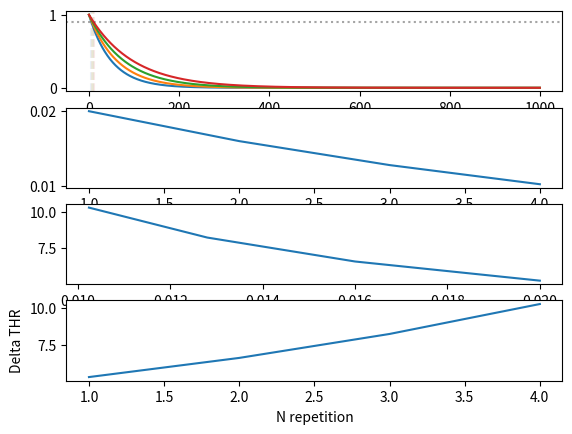

This figure's Python source:
import numpy as np
import matplotlib.pyplot as plt

N_ITER = 1000
THR = 0.9
PARAM = (0.02, 0.2)


def exp_forget(delta, fr):
    return np.exp(-fr*delta)


def forgetting_rate(n_pres):
    return PARAM[0] * (1-PARAM[1])**(n_pres-1)


def delta_threshold(fr):
    return - np.log(THR) / fr


def number_learnt(n_pres):
    delta_thr = delta_threshold(forgetting_rate(n_pres))
    print(delta_thr)
    n = np.zeros(len(n_pres), dtype=int)
    n[:] = (N_ITER - delta_thr) / n_pres
    n[n <= 0] = 0
    time_training = n * n_pres
    added_time = time_training + delta_thr
    print(added_time)
    assert np.all(added_time <= N_ITER)
    # r = np.zeros(len(n_pres), dtype=int) - 1
    # enough_time = (time_training + delta_thr) < N_ITER
    # r[enough_time] = delta_thr
    # not_enough_time = np.logical_not(enough_time)
    #
    #
    # n[long_training] = np.maximum(np.ones(np.sum(long_training)), N_ITER - time_training[long_training])
    # short_training =
    # for i in range(len(n_pres)):
    #     n = int()
    #     while True:
    #         time_training = n * n_pres[i]
    #         if time_training > delta_thr[i]:
    #             r[i] = n-1
    #             break

    # # v = (N_ITER - delta_thr) / n_pres
    # # v2 = np.minimum(delta_thr, v)
    # n_iter = np.full(len(n_pres), N_ITER)
    # time_available_for_training = N_ITER-delta_thr
    # v_final = np.minimum(n_iter, delta_thr)
    # # inf_to_zero = v < 0
    # # n_inf_to_zero = np.sum(inf_to_zero)
    # # n_iter = np.full(n_inf_to_zero, N_ITER)
    # # v[inf_to_zero] = np.minimum(n_iter, delta_thr[inf_to_zero])
    return n


def main():

    # fr = 0.02
    #
    # delta_thr = delta_threshold(fr)
    #
    # x = np.arange(100)
    # y = exp_forget(delta=x, fr=fr)
    # fig, ax = plt.subplots()
    # ax.plot(x, y)
    # ax.axvline(delta_thr, color='black', alpha=0.1, linestyle='--')
    # ax.axhline(THR, color='black', alpha=0.1, linestyle=':')
    # plt.show()

    fig, axes = plt.subplots(nrows=4)

    ax = axes[0]

    n_rep = np.arange(1, 5)

    for i, n in enumerate(n_rep):
        fr = forgetting_rate(n)
        t = np.arange(1000)
        y = exp_forget(delta=t, fr=fr)
        ax.plot(t, y)
        ax.axvline(delta_threshold(fr), color=f'C{i}', alpha=0.1, linestyle='--')
        ax.axhline(THR, color='black', alpha=0.1, linestyle=':')

    fr = forgetting_rate(n_pres=n_rep)
    ax = axes[1]
    ax.plot(n_rep, fr)

    ax = axes[2]
    delta_thr = delta_threshold(fr=fr)
    ax.plot(fr, delta_thr)
    # ax.axvline(delta_thr, color='black', alpha=0.1, linestyle='--')
    # ax.axhline(THR, color='black', alpha=0.1, linestyle=':')

    ax = axes[3]
    ax.plot(n_rep, delta_thr)
    ax.set_xlabel("N repetition")
    ax.set_ylabel("Delta THR")

    # ax = axes[3]
    # n_learnt = number_learnt(n_rep)
    # ax.plot(n_rep, n_learnt)
    # ax.set_xlabel("N repetition")
    # ax.set_ylabel("N learnt")

    #print(np.max(n_learnt))

    plt.show()






if __name__ == '__main__':
    main()
